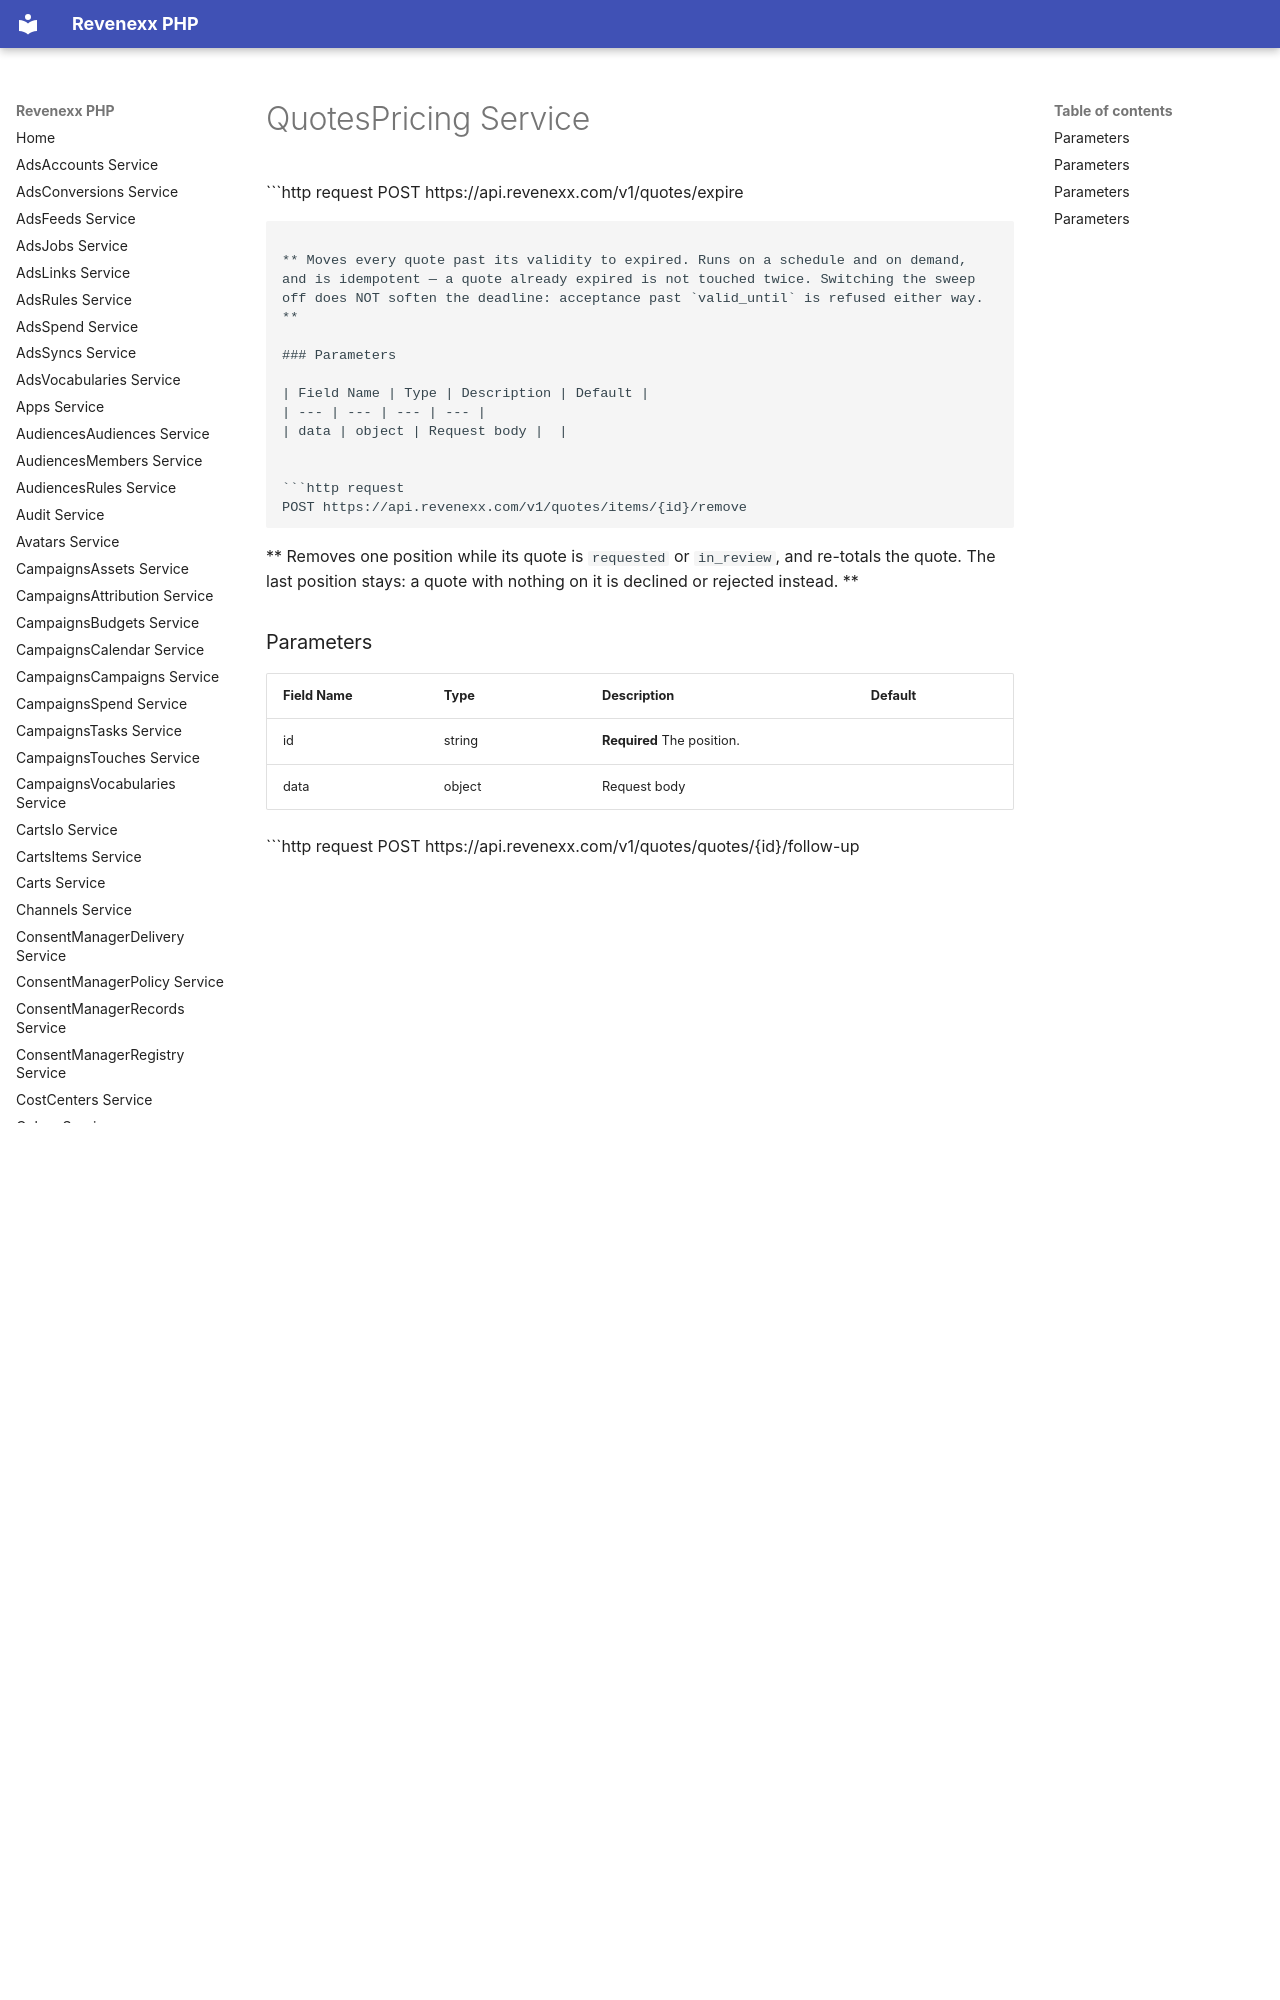

repository: revenexx-sdks/php · page: quotes.pricing/index.html · generator: mkdocs

# QuotesPricing Service


```http request
POST https://api.revenexx.com/v1/quotes/expire
```

** Moves every quote past its validity to expired. Runs on a schedule and on demand, and is idempotent — a quote already expired is not touched twice. Switching the sweep off does NOT soften the deadline: acceptance past `valid_until` is refused either way. **

### Parameters

| Field Name | Type | Description | Default |
| --- | --- | --- | --- |
| data | object | Request body |  |


```http request
POST https://api.revenexx.com/v1/quotes/items/{id}/remove
```

** Removes one position while its quote is `requested` or `in_review`, and re-totals the quote. The last position stays: a quote with nothing on it is declined or rejected instead. **

### Parameters

| Field Name | Type | Description | Default |
| --- | --- | --- | --- |
| id | string | **Required** The position. |  |
| data | object | Request body |  |


```http request
POST https://api.revenexx.com/v1/quotes/quotes/{id}/follow-up
```

** Sets or clears `follow_up_at` on an open quote and writes it to the internal trail. The buyer is not told; nothing happens on the day by itself. **

### Parameters

| Field Name | Type | Description | Default |
| --- | --- | --- | --- |
| id | string | **Required** The quote. |  |
| follow_up_at | string | The day, YYYY-MM-DD. `null` clears it. |  |


```http request
POST https://api.revenexx.com/v1/quotes/quotes/{id}/items
```

** Adds one position while the quote is `requested` or `in_review`. The line is the shape a quote's lines always take — the caller names the article (`name`, else `sku`, is required); this app does not read the catalogue. It goes in after the last position and the quote re-totals. A sent quote takes no new position: it changes by pricing it again, which leaves a revision. **
